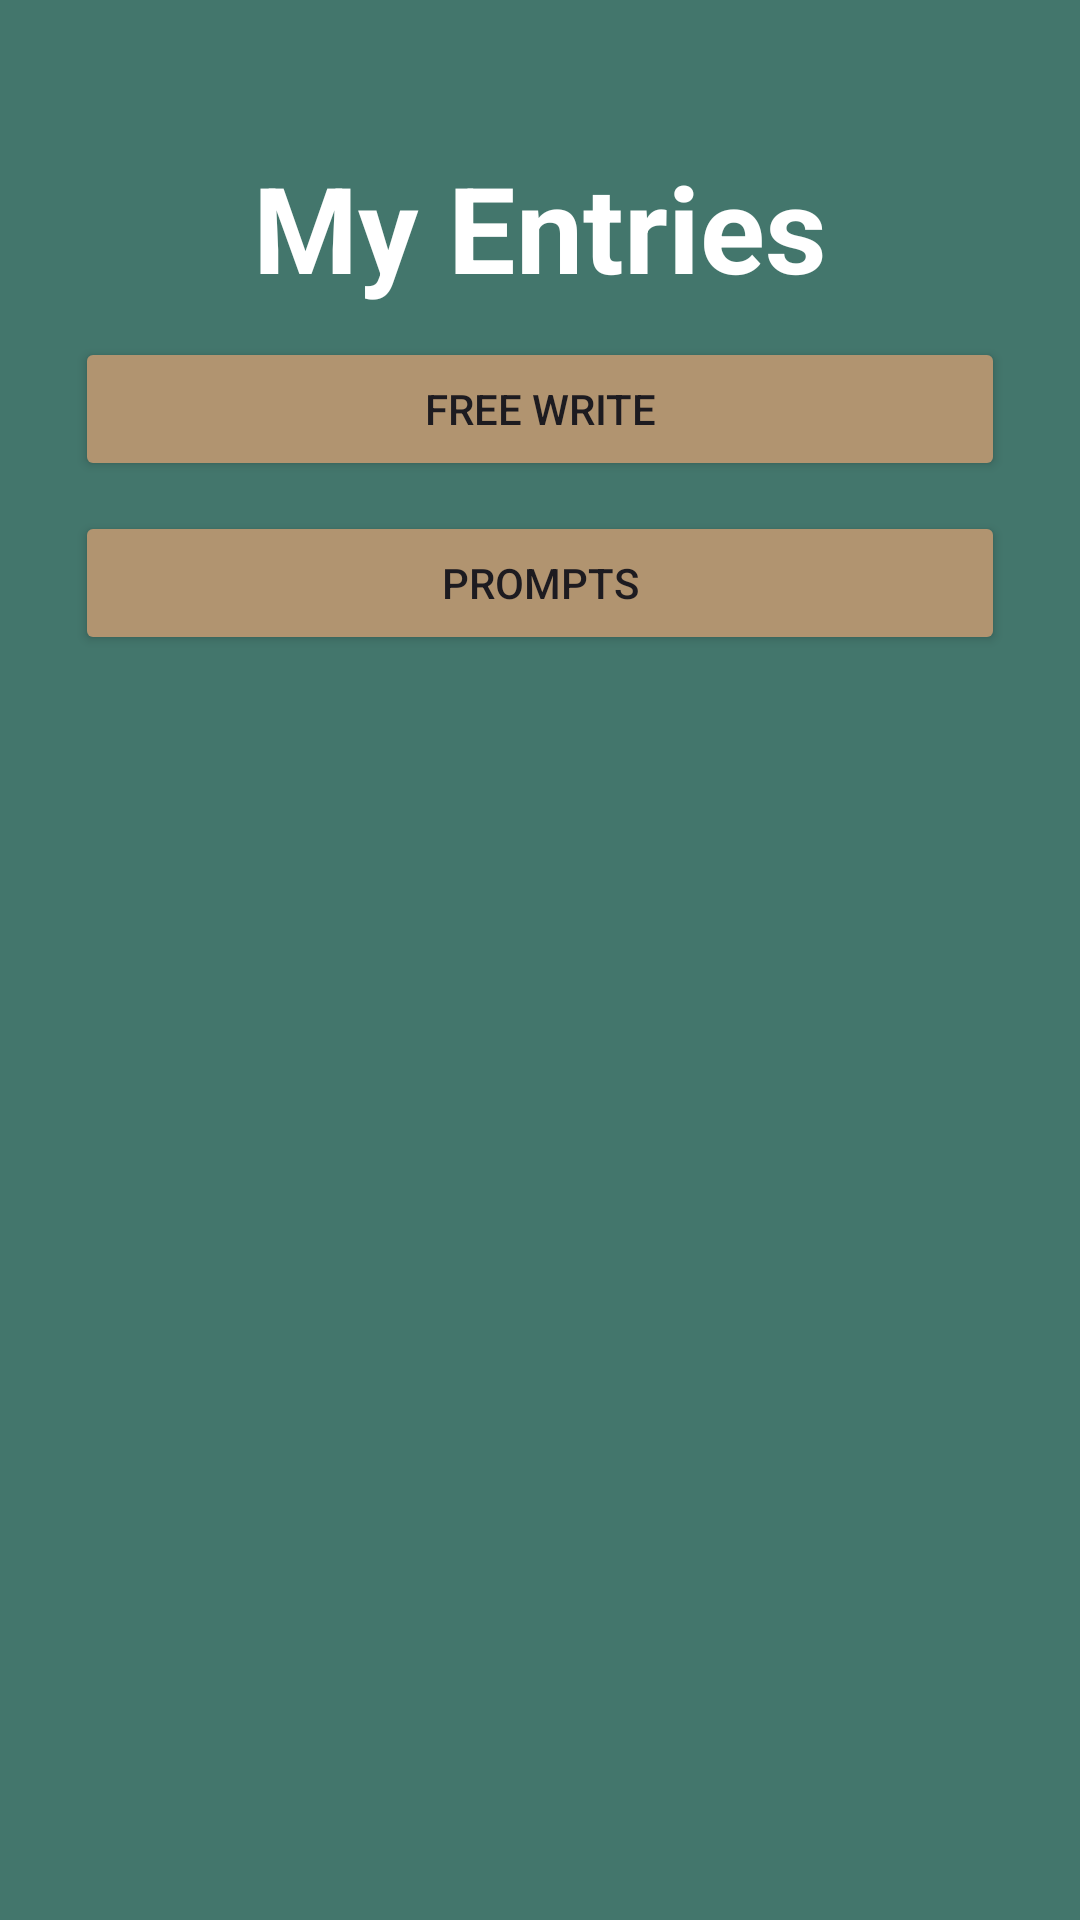

Write the Android layout XML for this screen, with the resource values it uses.
<!-- AndroidManifest.xml: application theme Theme.Jams -->
<!-- res/layout/fragment_entry_item_list.xml -->
<?xml version="1.0" encoding="utf-8"?>
<LinearLayout
    xmlns:android="http://schemas.android.com/apk/res/android"
    xmlns:app="http://schemas.android.com/apk/res-auto"
    xmlns:tools="http://schemas.android.com/tools"
    android:layout_width="match_parent"
    android:layout_height="match_parent"
    android:paddingTop="25dp"
    android:paddingStart="25dp"
    android:paddingEnd="@dimen/page_padding"
    android:background="@color/green_theme_color"
    android:orientation="vertical"
    tools:context=".entries.EntryListFragment">

    <ImageView
        android:id="@+id/back_arrow"
        android:layout_width="24dp"
        android:layout_height="24dp"
        android:background="@drawable/back_arrow_icon"
        app:layout_constraintBottom_toBottomOf="parent"
        app:layout_constraintEnd_toEndOf="parent"
        app:layout_constraintHorizontal_bias="0.0"
        app:layout_constraintStart_toStartOf="parent"
        app:layout_constraintTop_toTopOf="parent"
        app:layout_constraintVertical_bias="0.0" />

    <TextView
        android:id="@+id/my_entries_title"
        android:layout_width="match_parent"
        android:layout_height="wrap_content"
        android:textColor="@color/white"
        android:textStyle="bold"
        android:textAlignment="center"
        android:textSize="@dimen/page_title_size"
        android:text="My Entries" />

    <Space
        android:layout_width="match_parent"
        android:layout_height="10dp" />

    <Button
        android:id="@+id/free_write_btn"
        android:layout_width="match_parent"
        android:layout_height="wrap_content"
        android:backgroundTint="@color/light_brown_theme_color"
        android:text="Free Write" />

    <Space
        android:layout_width="match_parent"
        android:layout_height="10dp" />

    <Button
        android:id="@+id/prompts_btn"
        android:layout_width="match_parent"
        android:layout_height="wrap_content"
        android:backgroundTint="@color/light_brown_theme_color"
        android:text="Prompts" />

    <androidx.recyclerview.widget.RecyclerView
        android:id="@+id/entry_list_date_and_content_recycler_view"
        android:name="edu.sjsu.android.jams.EntryFragment"
        android:layout_width="match_parent"
        android:layout_height="wrap_content"
        android:background="@color/green_theme_color"
        app:layoutManager="LinearLayoutManager"
        tools:context=".entries.EntryListDateContent"
        tools:listitem="@layout/fragment_entry_item" />

</LinearLayout>
<!-- res/layout/fragment_entry_item.xml (included above) -->
<?xml version="1.0" encoding="utf-8"?>
<LinearLayout xmlns:android="http://schemas.android.com/apk/res/android"
    xmlns:app="http://schemas.android.com/apk/res-auto"
    android:layout_width="match_parent"
    android:layout_height="wrap_content"
    xmlns:tools="http://schemas.android.com/tools"
    android:paddingVertical="10dp"
    android:background="@color/green_theme_color"
    android:orientation="vertical">

    <TextView
        android:id="@+id/entry_date"
        android:layout_width="match_parent"
        android:layout_height="wrap_content"
        android:textAppearance="?attr/textAppearanceListItem"
        android:textColor="@color/light_green_theme_color"
        android:textSize="@dimen/subheading_size"
        android:text="Date"/>

    <androidx.recyclerview.widget.RecyclerView
        android:id="@+id/entry_list_date_and_content_recycler_view"
        android:layout_width="match_parent"
        android:layout_height="wrap_content"
        tools:listitem="@layout/fragment_entry_content_item"/>

</LinearLayout>
<!-- res/layout/fragment_entry_content_item.xml (included above) -->
<?xml version="1.0" encoding="utf-8"?>
<androidx.cardview.widget.CardView
    xmlns:android="http://schemas.android.com/apk/res/android"
    xmlns:app="http://schemas.android.com/apk/res-auto"
    android:layout_width="match_parent"
    android:layout_height="120dp"
    android:layout_marginVertical="10dp"
    app:cardCornerRadius="15dp">

    <LinearLayout
        android:layout_width="match_parent"
        android:layout_height="match_parent"
        android:orientation="vertical"
        android:background="@color/light_green_theme_color"
        android:padding="@dimen/text_margin">
        <TextView
            android:id="@+id/entry_title"
            android:layout_width="wrap_content"
            android:layout_height="wrap_content"
            android:text="Title"
            android:textSize="@dimen/text_size"
            android:textStyle="bold"
            android:textAppearance="?attr/textAppearanceListItem" />

        <Space
            android:layout_width="match_parent"
            android:layout_height="5dp" />

        <TextView
            android:id="@+id/entry_content_preview"
            android:layout_width="wrap_content"
            android:layout_height="wrap_content"
            android:text="Entry content preview..."
            android:textSize="16sp"
            android:textAppearance="?attr/textAppearanceListItem" />
    </LinearLayout>

</androidx.cardview.widget.CardView>
<!-- resources referenced by this layout -->
<resources>
  <color name="green_theme_color">#43766C</color>
  <color name="light_brown_theme_color">#B19470</color>
  <color name="white">#FFFFFFFF</color>
  <dimen name="page_padding">25dp</dimen>
  <dimen name="page_title_size">40sp</dimen>
  <dimen name="text_margin">16dp</dimen>
  <dimen name="text_size">16sp</dimen>
  <style name="Theme.Jams" parent="Base.Theme.Jams" />
  <style name="Base.Theme.Jams" parent="Theme.Material3.DayNight.NoActionBar">
          
          <item name="colorPrimary">#43766C</item>
      </style>
</resources>
